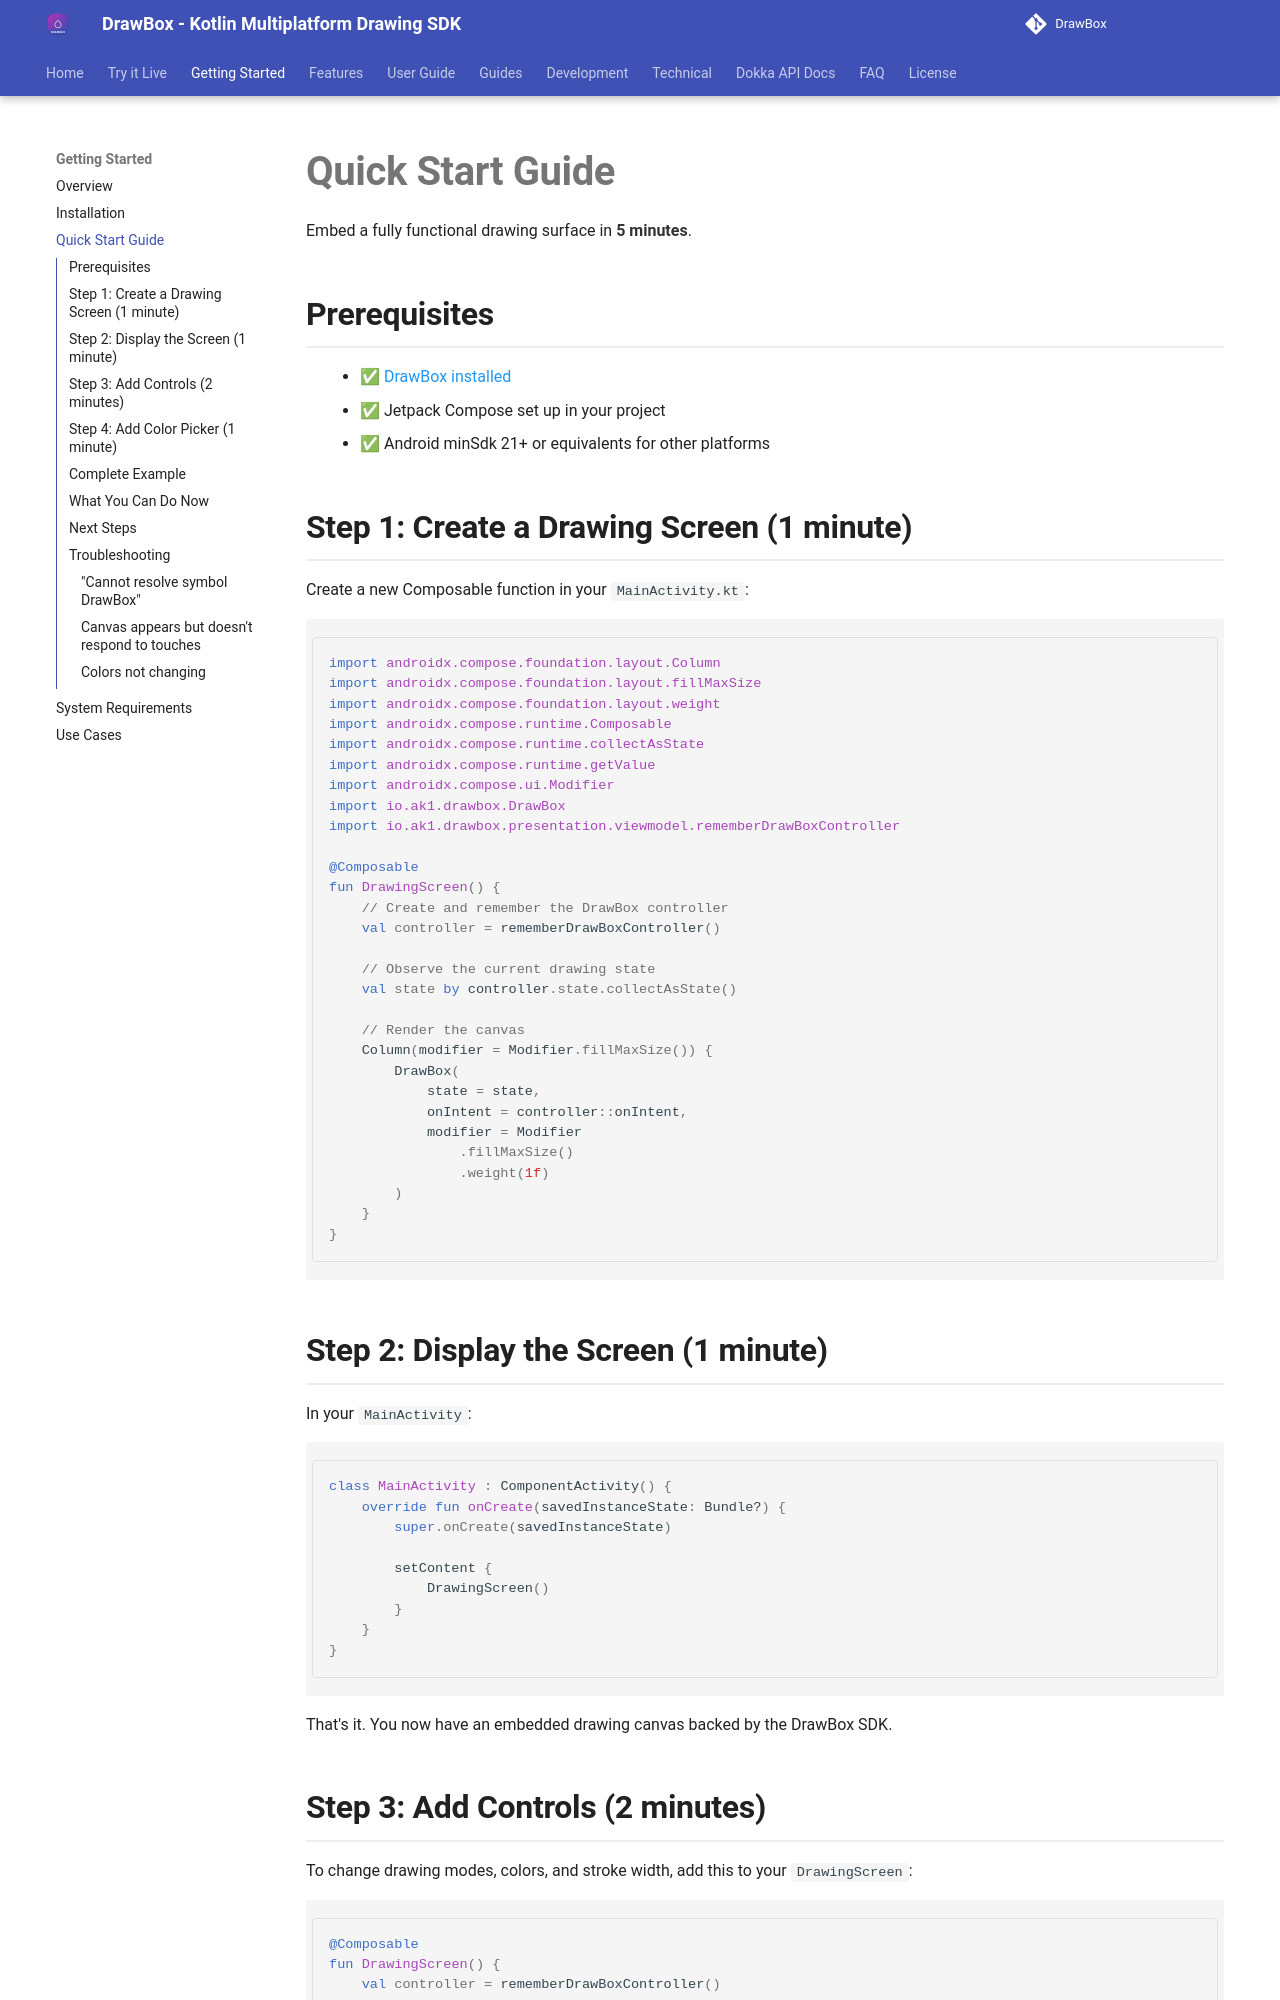

repository: akshay2211/DrawBox · page: getting-started/quickstart/index.html · generator: mkdocs

# Quick Start Guide

Embed a fully functional drawing surface in **5 minutes**.

## Prerequisites
- ✅ [DrawBox installed](installation.md)
- ✅ Jetpack Compose set up in your project
- ✅ Android minSdk 21+ or equivalents for other platforms

## Step 1: Create a Drawing Screen (1 minute)

Create a new Composable function in your `MainActivity.kt`:

```kotlin
import androidx.compose.foundation.layout.Column
import androidx.compose.foundation.layout.fillMaxSize
import androidx.compose.foundation.layout.weight
import androidx.compose.runtime.Composable
import androidx.compose.runtime.collectAsState
import androidx.compose.runtime.getValue
import androidx.compose.ui.Modifier
import io.ak1.drawbox.DrawBox
import io.ak1.drawbox.presentation.viewmodel.rememberDrawBoxController

@Composable
fun DrawingScreen() {
    // Create and remember the DrawBox controller
    val controller = rememberDrawBoxController()
    
    // Observe the current drawing state
    val state by controller.state.collectAsState()
    
    // Render the canvas
    Column(modifier = Modifier.fillMaxSize()) {
        DrawBox(
            state = state,
            onIntent = controller::onIntent,
            modifier = Modifier
                .fillMaxSize()
                .weight(1f)
        )
    }
}
```

## Step 2: Display the Screen (1 minute)

In your `MainActivity`:

```kotlin
class MainActivity : ComponentActivity() {
    override fun onCreate(savedInstanceState: Bundle?) {
        super.onCreate(savedInstanceState)
        
        setContent {
            DrawingScreen()
        }
    }
}
```

That's it. You now have an embedded drawing canvas backed by the DrawBox SDK.
